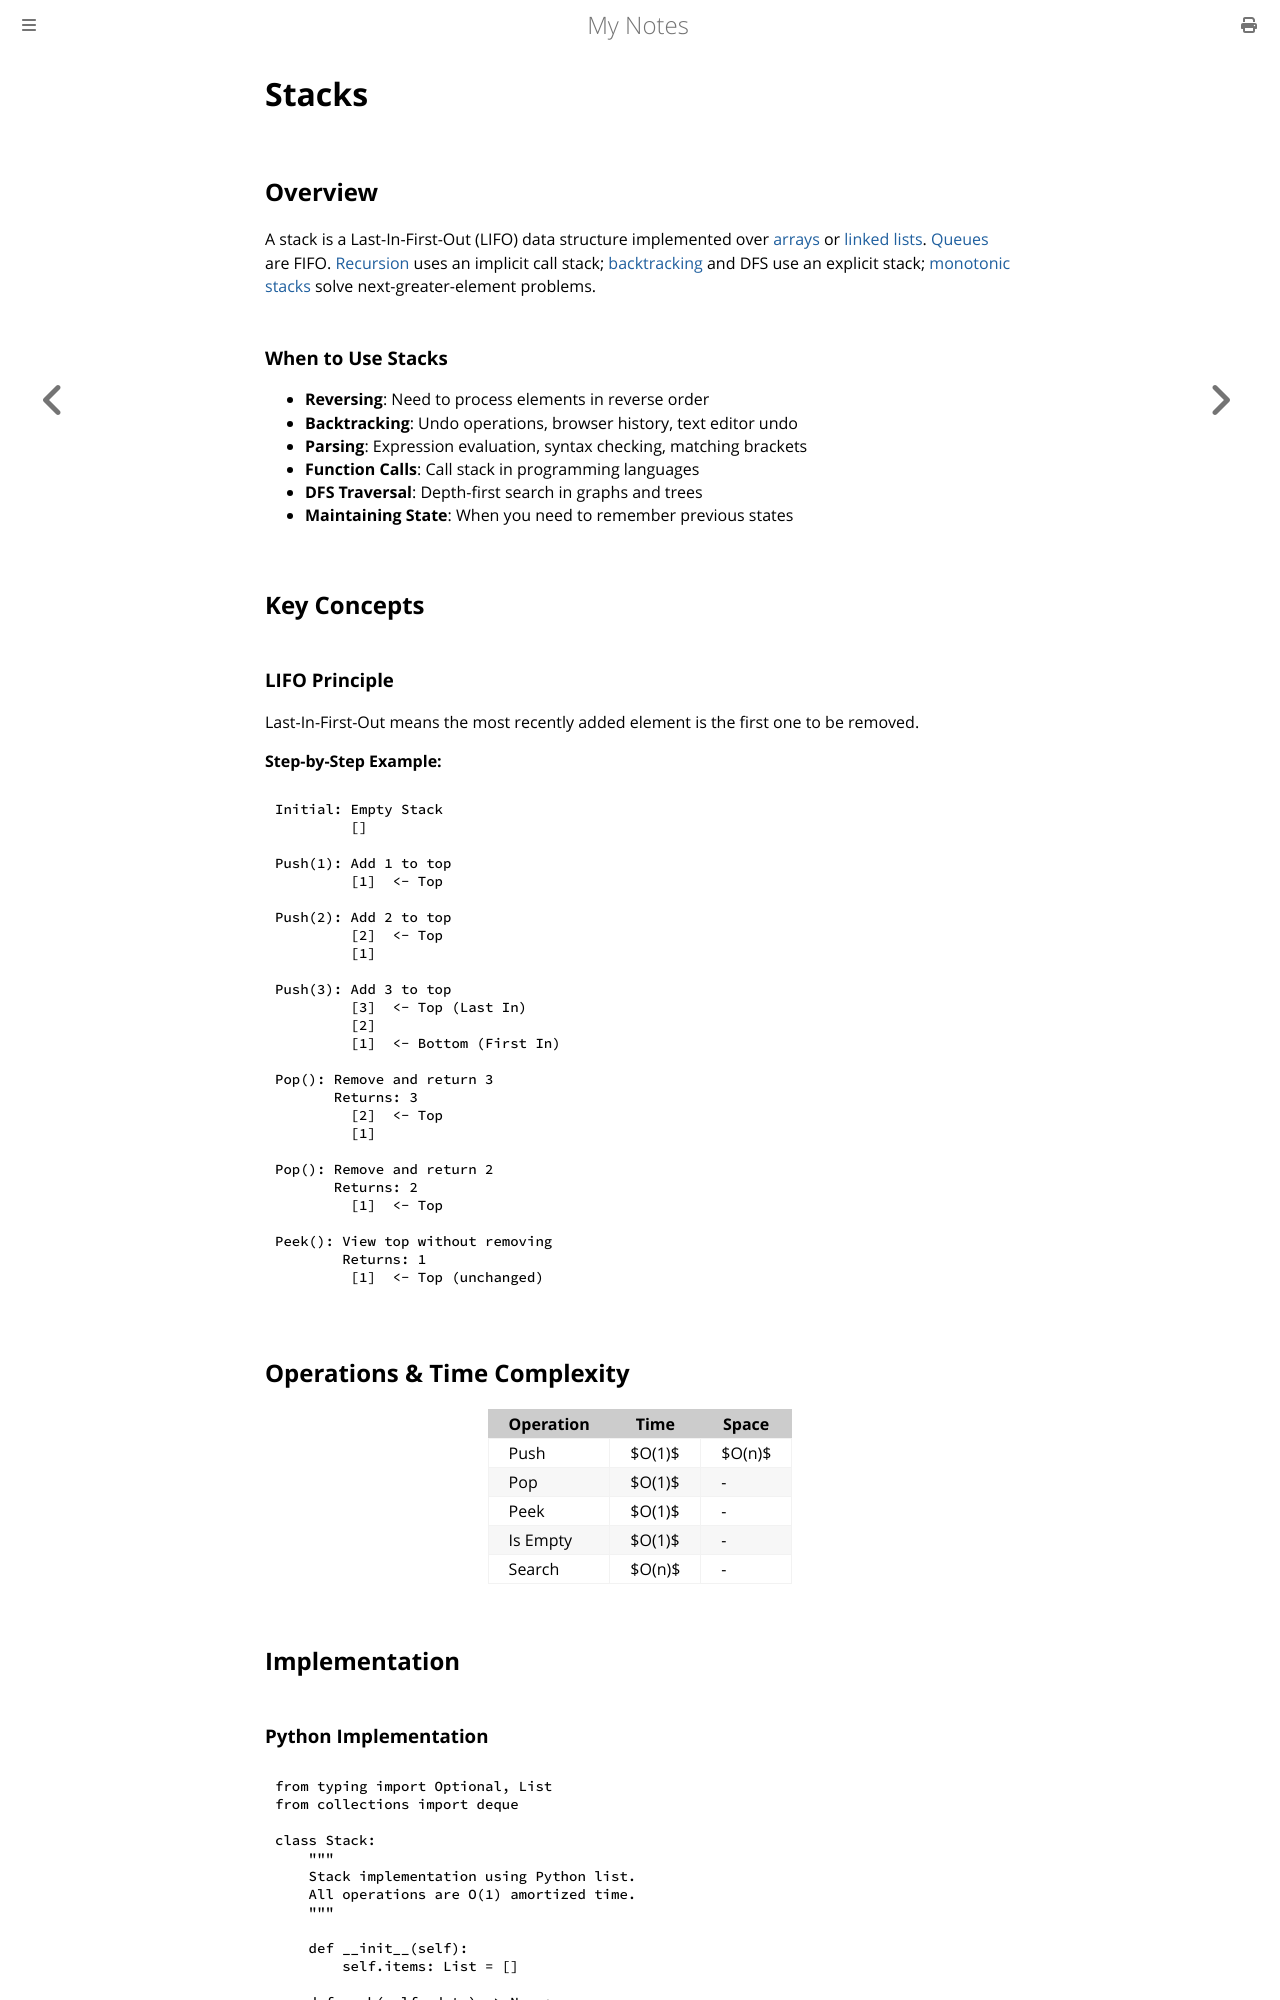

repository: paritystack/notes · page: data_structures/stacks.html · generator: mdbook

# Stacks

## Overview

A stack is a Last-In-First-Out (LIFO) data structure implemented over [arrays](arrays.md) or [linked lists](linked_lists.md). [Queues](queues.md) are FIFO. [Recursion](../algorithms/recursion.md) uses an implicit call stack; [backtracking](../algorithms/backtracking.md) and DFS use an explicit stack; [monotonic stacks](../algorithms/monotonic_stack_queue.md) solve next-greater-element problems.

### When to Use Stacks

- **Reversing**: Need to process elements in reverse order
- **Backtracking**: Undo operations, browser history, text editor undo
- **Parsing**: Expression evaluation, syntax checking, matching brackets
- **Function Calls**: Call stack in programming languages
- **DFS Traversal**: Depth-first search in graphs and trees
- **Maintaining State**: When you need to remember previous states

## Key Concepts

### LIFO Principle

Last-In-First-Out means the most recently added element is the first one to be removed.

**Step-by-Step Example:**
```
Initial: Empty Stack
         []

Push(1): Add 1 to top
         [1]  <- Top

Push(2): Add 2 to top
         [2]  <- Top
         [1]

Push(3): Add 3 to top
         [3]  <- Top (Last In)
         [2]
         [1]  <- Bottom (First In)

Pop(): Remove and return 3
       Returns: 3
         [2]  <- Top
         [1]

Pop(): Remove and return 2
       Returns: 2
         [1]  <- Top

Peek(): View top without removing
        Returns: 1
         [1]  <- Top (unchanged)
```

## Operations & Time Complexity

| Operation | Time | Space |
|-----------|------|-------|
| Push | $O(1)$ | $O(n)$ |
| Pop | $O(1)$ | - |
| Peek | $O(1)$ | - |
| Is Empty | $O(1)$ | - |
| Search | $O(n)$ | - |

## Implementation
